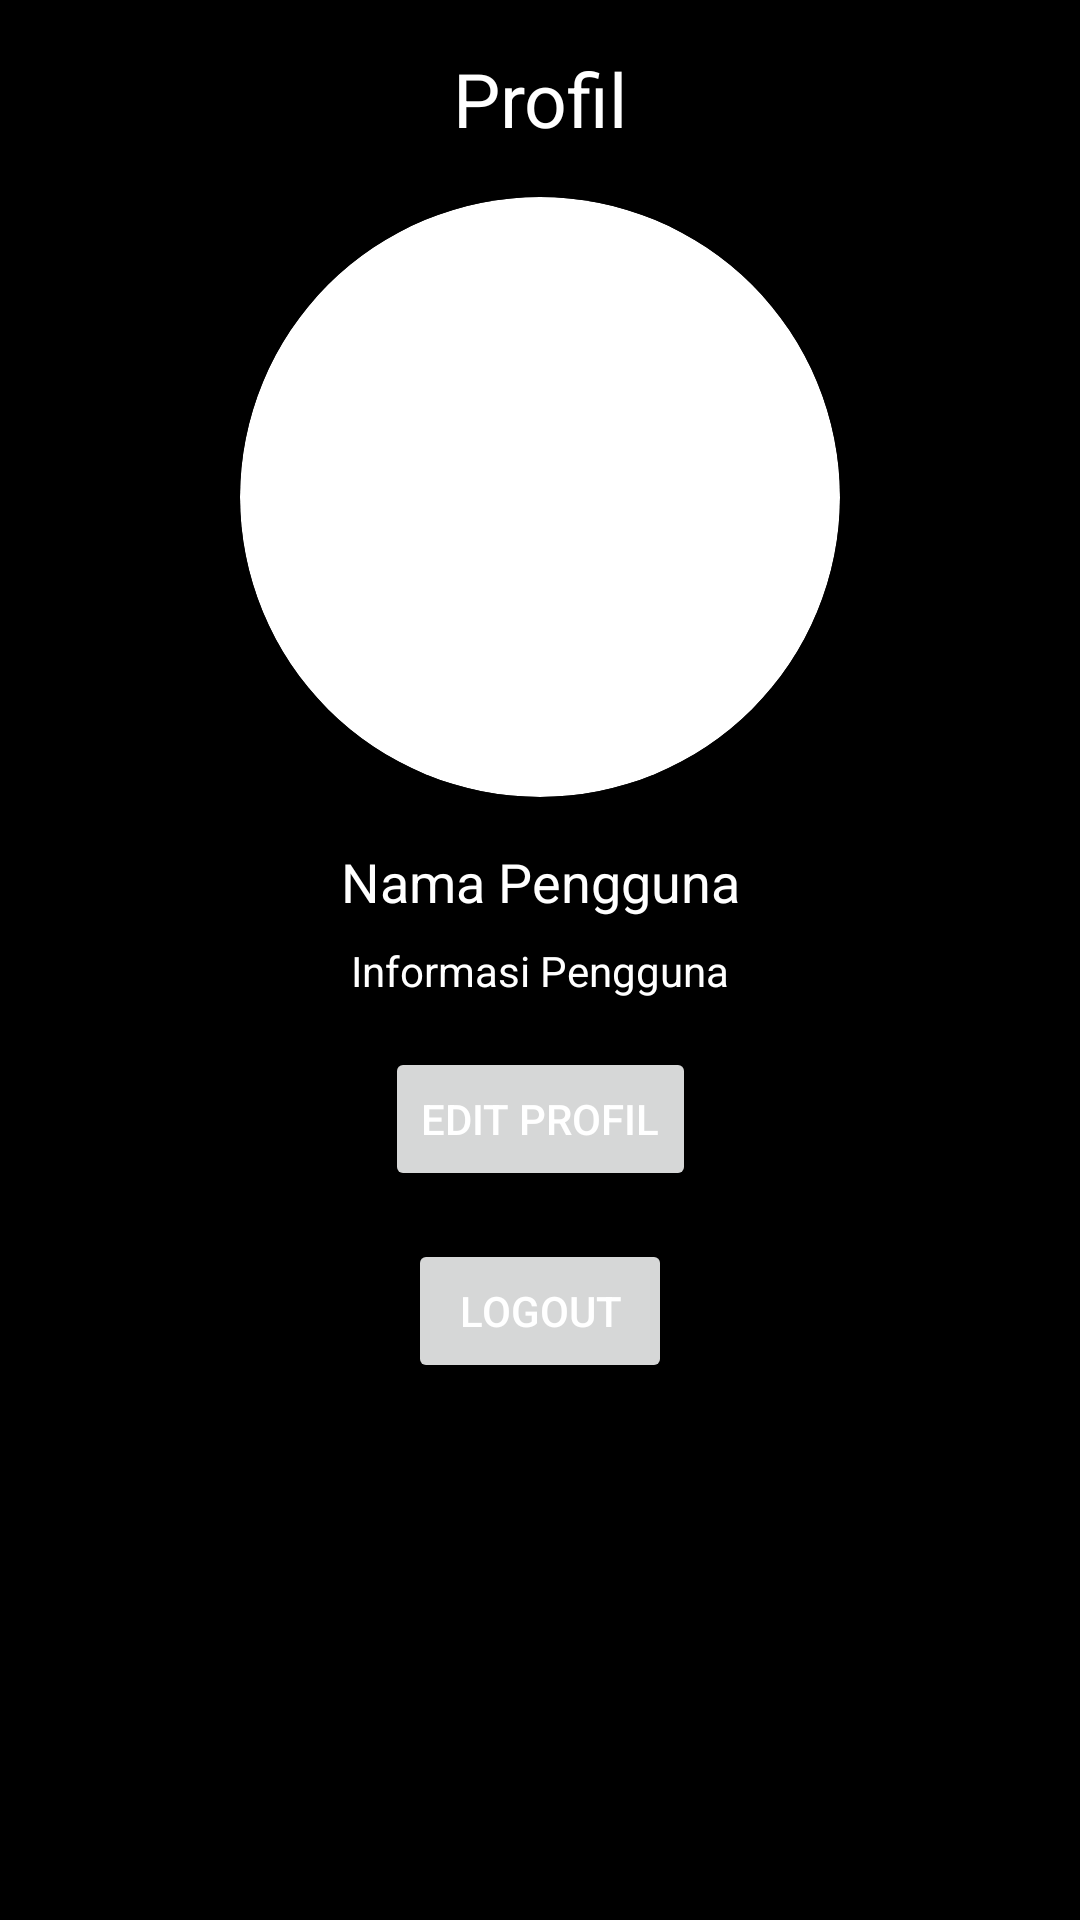

Write the Android layout XML for this screen, with the resource values it uses.
<!-- AndroidManifest.xml: application theme Theme.PASAndroidSemester2 -->
<!-- res/layout/fragment_profile.xml -->
<?xml version="1.0" encoding="utf-8"?>
<androidx.constraintlayout.widget.ConstraintLayout xmlns:android="http://schemas.android.com/apk/res/android"
    xmlns:tools="http://schemas.android.com/tools"
    android:layout_width="match_parent"
    android:layout_height="match_parent"
    xmlns:app="http://schemas.android.com/apk/res-auto"
    android:background="@color/black"
    tools:context="fragment.ProfileFragment">

    
    <TextView
        android:id="@+id/textViewTitle"
        android:layout_width="wrap_content"
        android:layout_height="wrap_content"
        android:text="Profil"
        android:textSize="25sp"
        android:textColor="@android:color/white"
        android:layout_marginTop="16dp"
        app:layout_constraintTop_toTopOf="parent"
        app:layout_constraintStart_toStartOf="parent"
        app:layout_constraintEnd_toEndOf="parent" />

    <androidx.cardview.widget.CardView
        android:id="@+id/imageViewProfile"
        android:layout_width="200dp"
        android:layout_height="200dp"
        app:cardCornerRadius="100dp"
        app:layout_constraintTop_toBottomOf="@id/textViewTitle"
        app:layout_constraintStart_toStartOf="parent"
        app:layout_constraintEnd_toEndOf="parent"
        app:layout_constraintBottom_toTopOf="@id/textViewUsername"
        android:layout_marginTop="16dp">
        
        <ImageView
            android:layout_width="match_parent"
            android:layout_height="match_parent"
            android:src="@drawable/ic_launcher_background"
            android:scaleType="centerCrop" />
    </androidx.cardview.widget.CardView>


    
    <TextView
        android:id="@+id/textViewUsername"
        android:layout_width="wrap_content"
        android:layout_height="wrap_content"
        android:text="Nama Pengguna"
        android:textSize="18sp"
        android:textColor="@android:color/white"
        app:layout_constraintTop_toBottomOf="@id/imageViewProfile"
        app:layout_constraintStart_toStartOf="parent"
        app:layout_constraintEnd_toEndOf="parent"
        android:layout_marginTop="16dp" />

    
    <TextView
        android:id="@+id/textViewUserInfo"
        android:layout_width="wrap_content"
        android:layout_height="wrap_content"
        android:text="Informasi Pengguna"
        android:textSize="14sp"
        android:textColor="@android:color/white"
        app:layout_constraintTop_toBottomOf="@id/textViewUsername"
        app:layout_constraintStart_toStartOf="parent"
        app:layout_constraintEnd_toEndOf="parent"
        android:layout_marginTop="8dp" />

    
    <Button
        android:id="@+id/buttonEditProfile"
        android:layout_width="wrap_content"
        android:layout_height="wrap_content"
        android:text="Edit Profil"
        android:textColor="@android:color/white"
        app:layout_constraintTop_toBottomOf="@id/textViewUserInfo"
        app:layout_constraintStart_toStartOf="parent"
        app:layout_constraintEnd_toEndOf="parent"
        android:layout_marginTop="16dp" />

    
    <Button
        android:id="@+id/buttonLogout"
        android:layout_width="wrap_content"
        android:layout_height="wrap_content"
        android:text="Logout"
        android:textColor="@android:color/white"
        app:layout_constraintTop_toBottomOf="@id/buttonEditProfile"
        app:layout_constraintStart_toStartOf="parent"
        app:layout_constraintEnd_toEndOf="parent"
        android:layout_marginTop="16dp" />



</androidx.constraintlayout.widget.ConstraintLayout>
<!-- resources referenced by this layout -->
<resources>
  <color name="black">#FF000000</color>
  <!-- drawable navbar: png bitmap (drawable, 87413 bytes) -->
  <style name="Theme.PASAndroidSemester2" parent="Base.Theme.PASAndroidSemester2" />
  <style name="Base.Theme.PASAndroidSemester2" parent="Theme.Material3.DayNight.NoActionBar">
          
          
      </style>
</resources>
